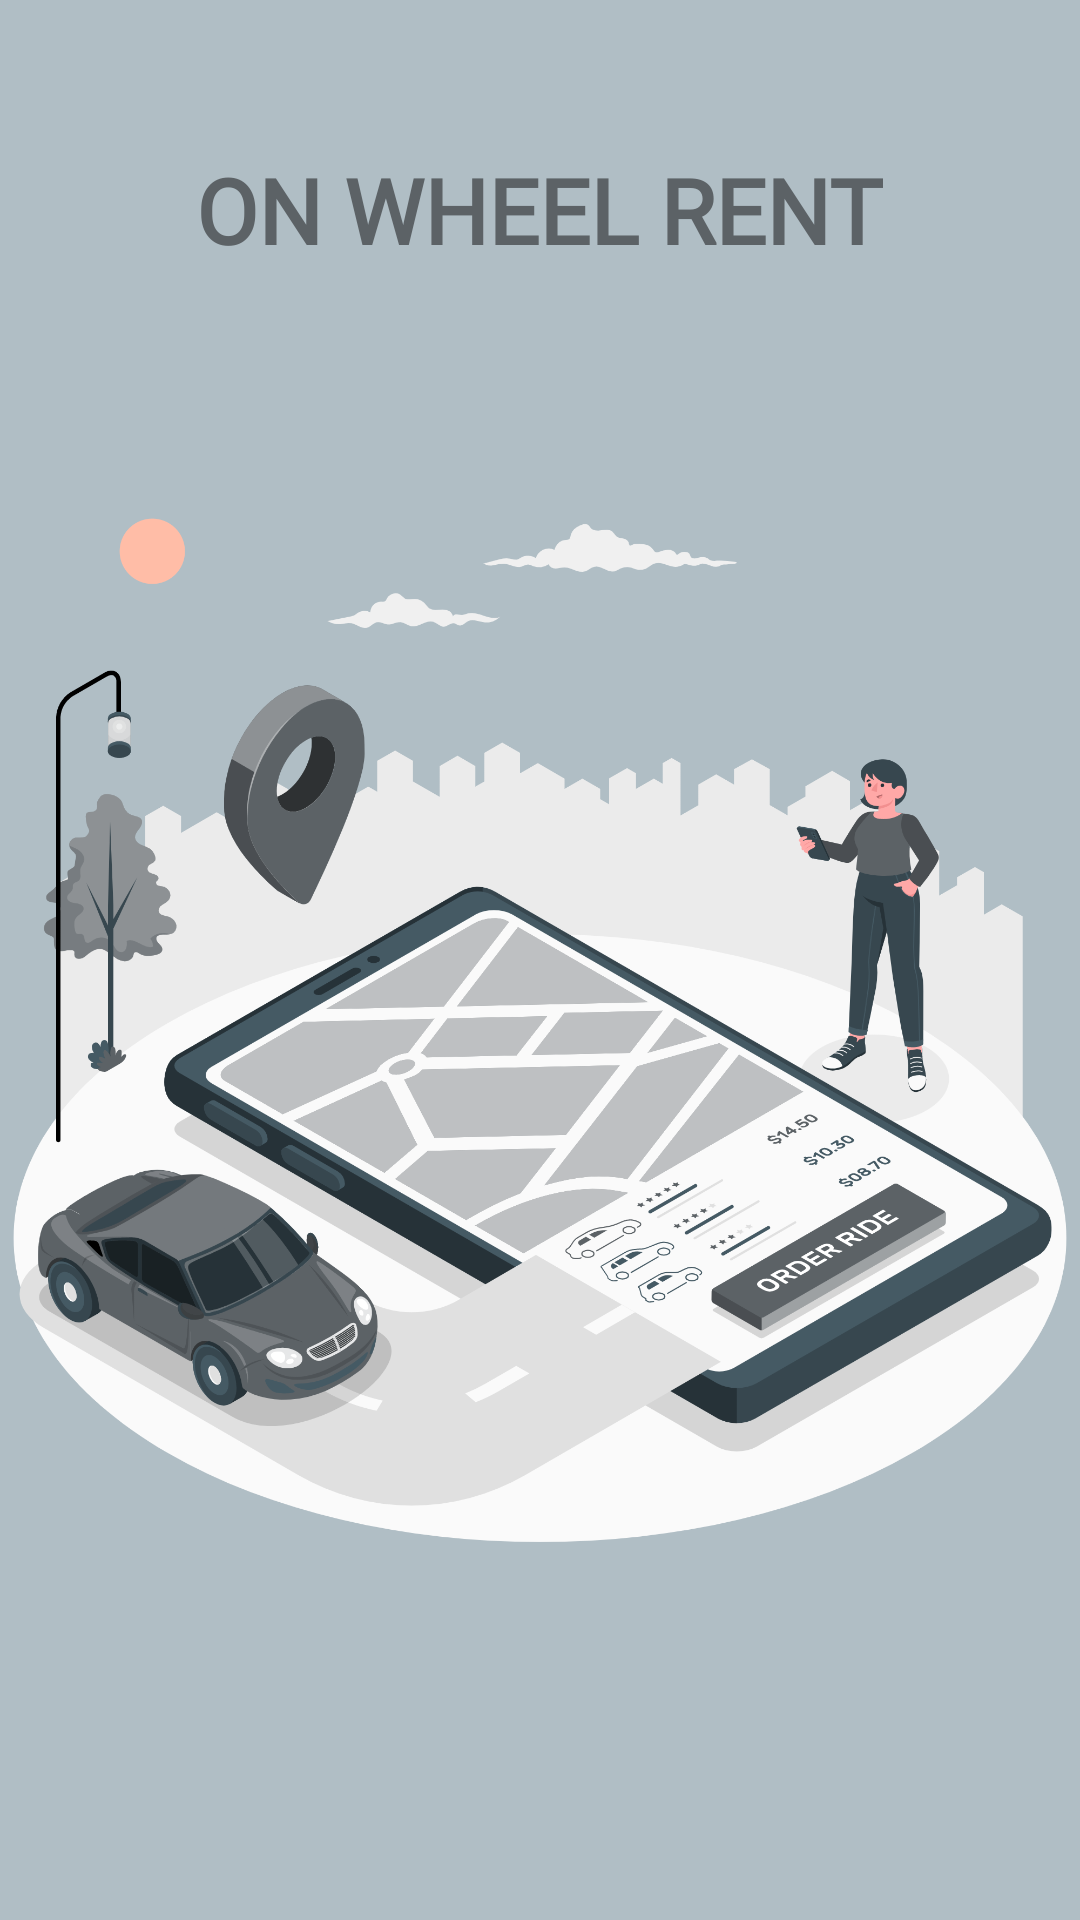

Android layout source for this screen:
<!-- AndroidManifest.xml: application theme Theme.OnWheelRent -->
<!-- res/layout/activity_main.xml -->
<?xml version="1.0" encoding="utf-8"?>
<LinearLayout xmlns:android="http://schemas.android.com/apk/res/android"
    xmlns:app="http://schemas.android.com/apk/res-auto"
    xmlns:tools="http://schemas.android.com/tools"
    android:layout_width="match_parent"
    android:layout_height="match_parent"
    tools:context=".MainActivity"
    android:orientation="vertical"
    android:gravity="center"
    android:background="@color/primary">



   <TextView
       android:layout_width="wrap_content"
       android:layout_height="wrap_content"
       android:text="ON WHEEL RENT"
       android:textColor="@color/primaryDark"
       android:fontFamily="@font/moon_bold"
       android:textSize="30sp"
       android:textStyle="bold"/>
   <ImageView
       android:layout_width="match_parent"
       android:layout_height="wrap_content"
      android:src="@drawable/bg_home"/>


</LinearLayout>
<!-- resources referenced by this layout -->
<resources>
  <color name="primary">#b0bec5</color>
  <color name="primaryDark">#5C6266</color>
  <!-- drawable bg_home: png bitmap (drawable-xxxhdpi, 487735 bytes) -->
  <style name="Theme.OnWheelRent" parent="Theme.MaterialComponents.NoActionBar">
          
          <item name="colorPrimary">@color/primaryDark</item>
          <item name="colorPrimaryVariant">@color/primary</item>
          <item name="colorOnPrimary">@color/white</item>
          
          <item name="colorSecondary">@color/teal_200</item>
          <item name="colorSecondaryVariant">@color/teal_700</item>
          <item name="colorOnSecondary">@color/primary</item>
          
          <item name="android:statusBarColor" tools:targetApi="l">?attr/colorPrimaryVariant</item>
          <item name="android:windowBackground">@color/primary</item>
          
      </style>
  <color name="white">#FFFFFFFF</color>
  <color name="teal_200">#FF03DAC5</color>
  <color name="teal_700">#FF018786</color>
</resources>
